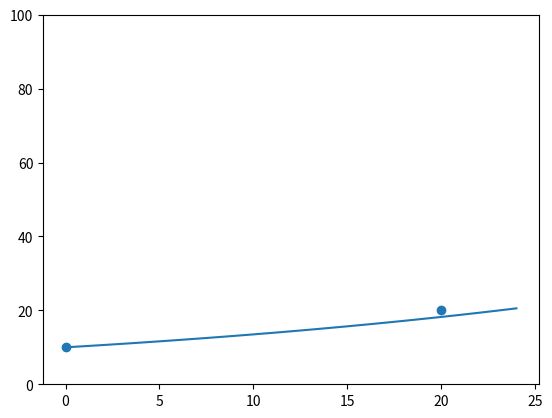

Write Python code to recreate this figure.
import matplotlib.pyplot as plt
import scipy as sp
import numpy as np

from scipy.optimize import curve_fit
# import seaborn as sns
# sns.set()

def main():
    # bacterial density doubles in 20 hours
    x = [10, 20]
    t = [0, 20]

    # where D is the integration constant and C the original constant
    # ydata = curve_fit(lambda t, D, C: D * np.exp(C * t), x, t, p0=(10, 0.03), maxfev=100000)
    #
    time = np.arange(0, 25, 1)
    ydata = 10 * np.exp(0.03 * time)
    #
    print(ydata)
    #
    plt.plot(time, ydata)
    plt.scatter(t,x)
    plt.ylim(0, 100)
    plt.show()

if __name__ == '__main__':
    main()
